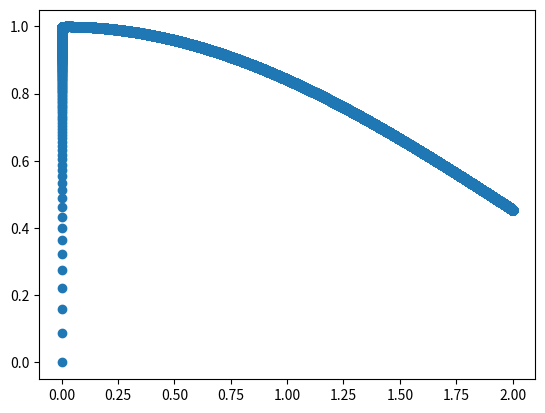

Source code (Python):
import numpy as np
import matplotlib.pyplot as plt

from math import sin

low = 0
high = 2.0
measured = {}

def measure(x):
    # do actual measurement here, instead we are doing sin(x)/(x+.00001)
    return sin(x)/(x+0.00001)

def step(low, high, threshold=0.000001, min_delta = 10**-6):
    if high - low <= min_delta:
        return
    if low not in measured:
        yl = measure(low)
        measured[low] = yl
    else:
        yl = measured[low]
    if high not in measured:
        yh = measure(high)
        measured[high] = yh
    else:
        yh = measured[high]
    mp = (low + high)/2
    if mp not in measured:
        y = measure(mp)
        measured[mp] = y
    else:
        y = measured[mp]
    if abs(y - yl) > threshold:
        step(low, mp)
    if abs(y - yh) > threshold:
        step(mp, high)
step(low, high)
print(len(measured))
k = list(measured.keys())
plt.scatter(k, [measured[i] for i in k])
plt.show()